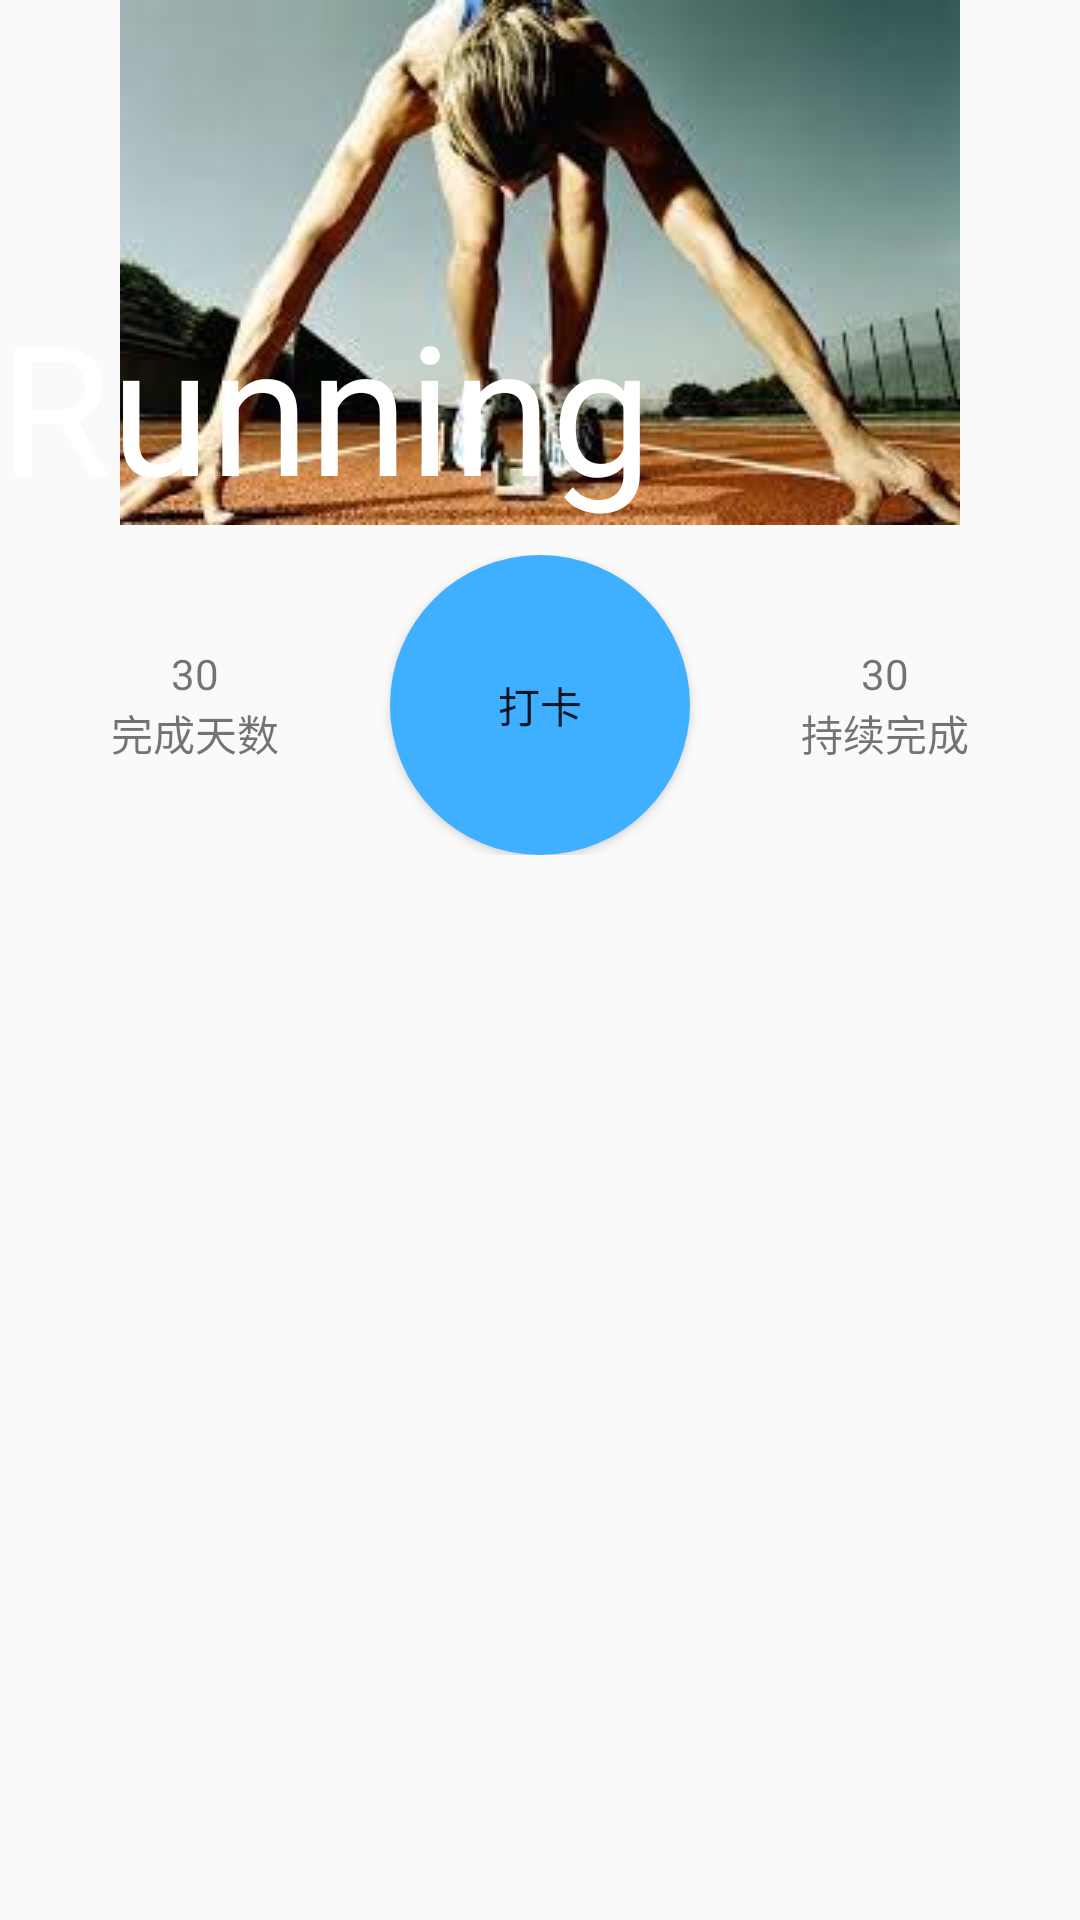

The Android layout XML behind this screen, and the referenced resources:
<!-- AndroidManifest.xml: application theme CustomActionBarTheme -->
<!-- res/layout/activity_current_action.xml -->
<ScrollView
    xmlns:android="http://schemas.android.com/apk/res/android"
    xmlns:tools="http://schemas.android.com/tools" android:layout_width="match_parent"
    android:layout_height="match_parent" >
    <RelativeLayout xmlns:android="http://schemas.android.com/apk/res/android"
        xmlns:tools="http://schemas.android.com/tools" android:layout_width="match_parent"
        android:layout_height="wrap_content" tools:context=".CurrentAction">


        <ImageView
            android:layout_width="fill_parent"
            android:layout_height="wrap_content"
            android:id="@+id/current_action_action_background"
            android:layout_alignParentTop="true"
            android:src="@drawable/running"/>

        <TextView
            android:layout_width="fill_parent"
            android:layout_height="wrap_content"
            android:textAppearance="?android:attr/textAppearanceLarge"
            android:text="Running"
            android:textColor="#ffffff"
            android:textSize="60sp"
            android:id="@+id/action_name"
            android:layout_alignBottom="@+id/current_action_action_background"
            android:layout_alignLeft="@+id/current_action_action_background"
            android:layout_alignStart="@+id/current_action_action_background"
            />
        <LinearLayout
            android:layout_width="fill_parent"
            android:layout_height="wrap_content"
            android:layout_marginTop="10dp"
            android:orientation="horizontal"
            android:layout_below="@+id/current_action_action_background"
            android:layout_centerHorizontal="true"
            android:id="@+id/linearLayout">
            <LinearLayout
                android:layout_width="0dp"
                android:layout_height="wrap_content"
                android:layout_gravity="center_vertical"
                android:layout_weight="1"
                android:orientation="vertical">
                <TextView
                    android:layout_width="wrap_content"
                    android:layout_height="wrap_content"
                    android:gravity="center"
                    android:layout_gravity="center_horizontal"
                    android:id="@+id/current_action_total_complements"
                    android:text="30"/>
                <TextView
                    android:layout_width="wrap_content"
                    android:layout_height="wrap_content"
                    android:gravity="center"
                    android:layout_gravity="center_horizontal"
                    android:text="完成天数"/>
            </LinearLayout>

            <Button
                android:layout_width="100dp"
                android:layout_height="100dp"
                android:text="打卡"
                android:id="@+id/current_action_signature"
                android:background="@drawable/round_button_completed"/>

            <LinearLayout
                android:layout_width="0dp"
                android:layout_height="wrap_content"
                android:layout_gravity="center_vertical"
                android:layout_weight="1"
                android:orientation="vertical">
                <TextView
                    android:layout_width="wrap_content"
                    android:layout_height="wrap_content"
                    android:gravity="center"
                    android:id="@+id/current_action_current_lasting"
                    android:layout_gravity="center_horizontal"
                    android:text="30"/>
                <TextView
                    android:layout_width="wrap_content"
                    android:layout_height="wrap_content"
                    android:gravity="center"
                    android:layout_gravity="center_horizontal"
                    android:text="持续完成"/>
            </LinearLayout>

        </LinearLayout>
        <TextView
            android:layout_width="fill_parent"
            android:layout_height="wrap_content"
            android:layout_margin="10dp"
            android:layout_marginTop="30dp"
            android:textSize="20sp"
            android:id="@+id/current_action_description"
            android:layout_below="@+id/linearLayout"
            android:layout_alignParentLeft="true"
            android:layout_alignParentStart="true" />


    </RelativeLayout>

</ScrollView>
<!-- resources referenced by this layout -->
<resources>
  <!-- drawable round_button_completed (drawable) -->
  <?xml version="1.0" encoding="utf-8"?>
  <shape xmlns:android="http://schemas.android.com/apk/res/android"
      android:shape="oval">
      <solid android:color="#ff3fafff"/>
  </shape>
  <!-- drawable running: jpg bitmap (drawable, 19330 bytes) -->
  <style name="CustomActionBarTheme" parent="@style/Theme.AppCompat.Light">
          <item name="android:actionBarStyle">@style/MyActionBar</item>
          <item name="android:actionBarTabTextStyle">@style/TabTextStyle</item>
          <item name="android:actionMenuTextColor">@color/actionbar_text</item>
  
          
          <item name="actionBarStyle">@style/MyActionBar</item>
          <item name="actionBarTabTextStyle">@style/TabTextStyle</item>
          <item name="actionMenuTextColor">@color/actionbar_text</item>
      </style>
  <style name="MyActionBar" parent="@style/Widget.AppCompat.ActionBar">
          <item name="android:titleTextStyle">@style/TitleTextStyle</item>
          <item name="android:background">@drawable/actionbar_background</item>
          <item name="android:actionMenuTextColor">@color/actionbar_text</item>
  
          
          <item name="titleTextStyle">@style/TitleTextStyle</item>
          <item name="background">@drawable/actionbar_background</item>
      </style>
  <style name="TabTextStyle" parent="@style/Widget.AppCompat.ActionBar.TabText">
          <item name="android:textColor">@color/actionbar_text</item>
      </style>
  <color name="actionbar_text">#ffffff</color>
  <style name="TitleTextStyle" parent="@style/TextAppearance.AppCompat.Widget.ActionBar.Title">
          <item name="android:textColor">@color/actionbar_text</item>
      </style>
  <!-- drawable actionbar_background (drawable) -->
  <?xml version="1.0" encoding="utf-8"?>
  <selector xmlns:android="http://schemas.android.com/apk/res/android">
      <item >
          <shape android:shape="rectangle" android:padding="20dp">
              <solid android:color="#ff40b2fb"/>
          </shape>
      </item>
  </selector>
</resources>
